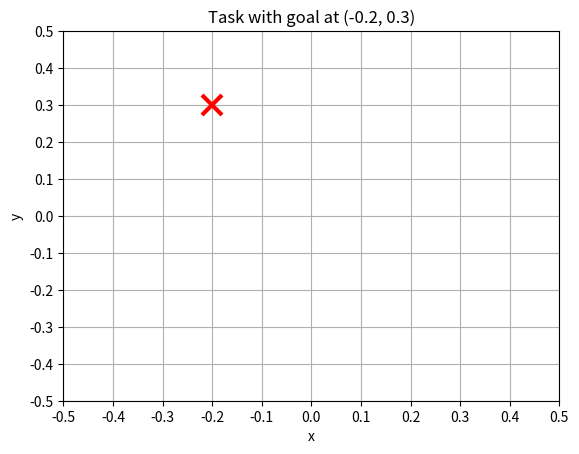

Reproduce this figure in Python.
import matplotlib.pyplot as plt
import numpy as np

# Create the figure and axis
fig, ax = plt.subplots()

# Set the x and y limits
ax.set_xlim([-0.5, 0.5])
ax.set_ylim([-0.5, 0.5])

# Add grid lines
ax.grid(True)

# Optionally, set ticks to be more specific (here 11 ticks from -0.5 to 0.5)
ax.set_xticks(np.linspace(-0.5, 0.5, 11))
ax.set_yticks(np.linspace(-0.5, 0.5, 11))

# Plot a red cross at (0,0)
ax.plot(-0.2, 0.3, 'rx', markersize=15, markeredgewidth=3)

plt.xlabel('x')
plt.ylabel('y')
plt.title('Task with goal at (-0.2, 0.3)')
plt.show()
